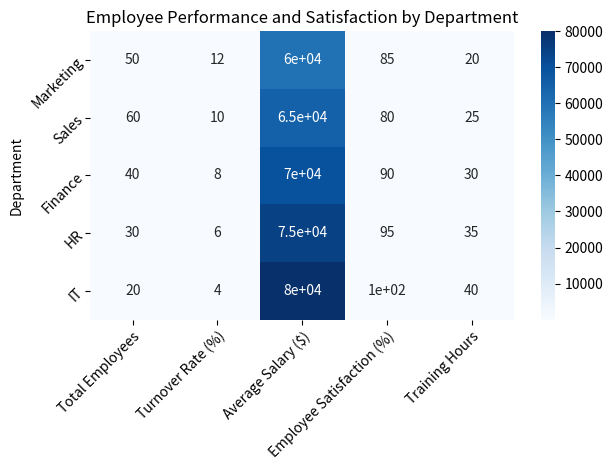

Reproduce this figure in Python. (Note: this script raises an exception after producing the figure.)

import matplotlib.pyplot as plt
import matplotlib.cm as cm
import numpy as np
import pandas as pd
import seaborn as sns

# import data into a dictionary
data = {
    'Department': ['Marketing', 'Sales', 'Finance', 'HR', 'IT'],
    'Total Employees': [50, 60, 40, 30, 20],
    'Turnover Rate (%)': [12, 10, 8, 6, 4],
    'Average Salary ($)': [60000, 65000, 70000, 75000, 80000],
    'Employee Satisfaction (%)': [85, 80, 90, 95, 100],
    'Training Hours': [20, 25, 30, 35, 40]
}

# convert dictionary into a dataframe
df = pd.DataFrame(data)

# set x and y labels
x_label = 'Department'
y_label = ['Total Employees', 'Turnover Rate (%)', 'Average Salary ($)', 'Employee Satisfaction (%)', 'Training Hours']

# create a pivot table to organize data for heatmap
# pivot = df.pivot_table(index=y_label, columns=x_label, values='Employee Satisfaction (%)')

# plot the heatmap using seaborn
sns.heatmap(df.set_index('Department'), annot=True, cmap='Blues')

# set ticks and tick labels for x and y axis
plt.yticks(np.arange(len(df[x_label])) + 0.5, df[x_label], rotation=45, ha='right', rotation_mode='anchor')
plt.xticks(np.arange(5)+0.5, df.columns[1:], rotation=45, ha='right', rotation_mode='anchor')
# plt.yticks(np.arange(len(df[y_label].unique())) + 0.5, df[y_label].unique(), rotation=0, ha='right', rotation_mode='anchor')

# set title for the figure
plt.title('Employee Performance and Satisfaction by Department')

# resize the image and save
plt.tight_layout()
plt.savefig('output/final/heatmap/png/20231228-124154_41.png', bbox_inches='tight')

# clear current image state
plt.clf() 
